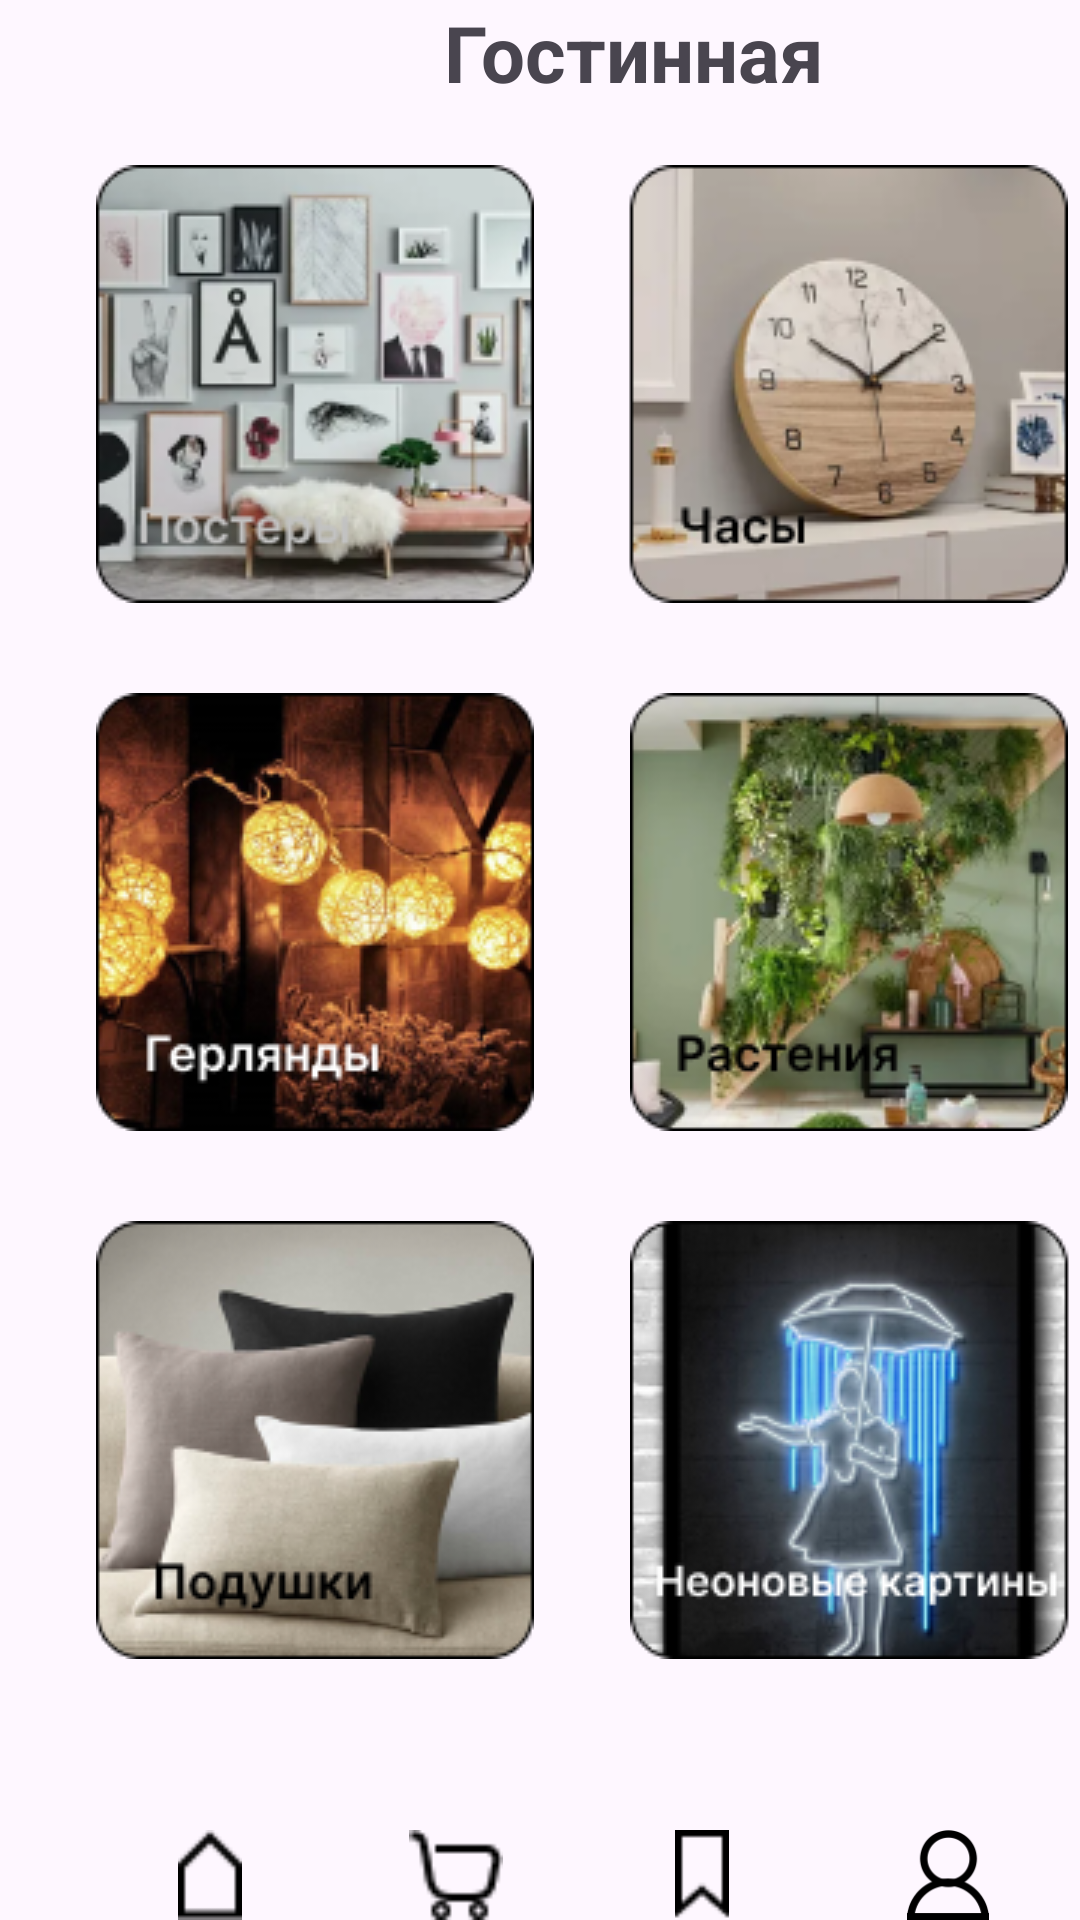

Reconstruct the res/layout file that produces this screen, plus the resources it refers to.
<!-- AndroidManifest.xml: application theme Theme.Shop5 -->
<!-- res/layout/activity_livingroom.xml -->
<?xml version="1.0" encoding="utf-8"?>
<RelativeLayout xmlns:android="http://schemas.android.com/apk/res/android"
    xmlns:app="http://schemas.android.com/apk/res-auto"
    xmlns:tools="http://schemas.android.com/tools"
    android:layout_width="match_parent"
    android:layout_height="match_parent"
    tools:context=".Catedories.LivingroomActivity"
    android:scrollbars="vertical">

    <TextView
        android:id="@+id/txtLivingroom"
        android:layout_width="wrap_content"
        android:layout_height="wrap_content"
        android:text="Гостинная"
        android:layout_marginLeft="148dp"
        android:textSize="26dp"
        android:textStyle="bold"/>

    <ImageView
        android:id="@+id/line1"
        android:layout_width="wrap_content"
        android:layout_height="wrap_content"
        android:src="@drawable/line"
        android:layout_above="@+id/dawn_panel1"
        android:layout_marginBottom="-710dp"/>
    <LinearLayout
        android:id="@+id/dawn_panel1"
        android:layout_width="match_parent"
        android:layout_height="wrap_content"
        android:orientation="horizontal"
        android:layout_marginTop="20dp"
        android:gravity="bottom">

        <ImageView
            android:id="@+id/home"
            android:layout_width="40dp"
            android:layout_height="30dp"
            android:src="@drawable/home"
            android:layout_marginLeft="50dp" />

        <ImageView
            android:id="@+id/cart"
            android:layout_width="40dp"
            android:layout_height="30dp"
            android:src="@drawable/cart"
            android:layout_marginTop="690dp"
            android:layout_marginLeft="42dp" />

        <ImageView
            android:id="@+id/favorites"
            android:layout_width="40dp"
            android:layout_height="30dp"
            android:src="@drawable/favorites"
            android:layout_marginTop="690dp"
            android:layout_marginLeft="42dp" />

        <ImageView
            android:id="@+id/user"
            android:layout_width="40dp"
            android:layout_height="30dp"
            android:src="@drawable/user"
            android:layout_marginTop="690dp"
            android:layout_marginLeft="42dp"/>

    </LinearLayout>

    <TextView
        android:id="@+id/home_txt1"
        android:layout_width="match_parent"
        android:layout_height="match_parent"
        android:textSize="10sp"
        android:layout_below="@+id/dawn_panel1"
        android:layout_marginLeft="52dp"
        android:text="Главная"/>

    <TextView
        android:id="@+id/cart_txt1"
        android:layout_width="match_parent"
        android:layout_height="match_parent"
        android:textSize="10sp"
        android:layout_below="@+id/dawn_panel1"
        android:layout_marginLeft="132dp"
        android:text="Корзина"/>
    <TextView
        android:id="@+id/favorites_txt1"
        android:layout_width="match_parent"
        android:layout_height="match_parent"
        android:textSize="10sp"
        android:layout_below="@+id/dawn_panel1"
        android:layout_marginLeft="210dp"
        android:text="Избранное"/>
    <TextView
        android:id="@+id/user_txt1"
        android:layout_width="match_parent"
        android:layout_height="match_parent"
        android:textSize="10sp"
        android:layout_below="@+id/dawn_panel1"
        android:layout_marginLeft="296dp"
        android:text="Профиль"/>




    <ImageView
        android:id="@+id/wathes"
        android:layout_width="wrap_content"
        android:layout_height="wrap_content"
        android:src="@drawable/watches"
        android:layout_below="@+id/txtLivingroom"
        android:layout_marginLeft="200dp"
        android:layout_marginTop="20dp"/>

    <ImageView
        android:id="@+id/plants1"
        android:layout_width="wrap_content"
        android:layout_height="wrap_content"
        android:src="@drawable/plants1"
        android:layout_below="@+id/wathes"
        android:layout_marginLeft="210dp"
        android:layout_marginTop="30dp"/>


    <ImageView
        android:id="@+id/neon_pictures"
        android:layout_width="wrap_content"
        android:layout_height="wrap_content"
        android:src="@drawable/neon_pictures"
        android:layout_below="@+id/plants1"
        android:layout_marginLeft="210dp"
        android:layout_marginTop="30dp"/>

    <ImageView
        android:id="@+id/posters1"
        android:layout_width="wrap_content"
        android:layout_height="wrap_content"
        android:src="@drawable/posters1"
        android:layout_below="@+id/txtLivingroom"
        android:layout_marginLeft="32dp"
        android:layout_marginTop="20dp"/>

    <ImageView
        android:id="@+id/garlands"
        android:layout_width="wrap_content"
        android:layout_height="wrap_content"
        android:src="@drawable/garlands"
        android:layout_below="@+id/posters1"
        android:layout_marginLeft="32dp"
        android:layout_marginTop="30dp"/>

    <ImageView
        android:id="@+id/pillows_dolls"
        android:layout_width="wrap_content"
        android:layout_height="wrap_content"
        android:src="@drawable/pillows_dolls"
        android:layout_below="@+id/garlands"
        android:layout_marginLeft="32dp"
        android:layout_marginTop="30dp"/>





</RelativeLayout>
<!-- resources referenced by this layout -->
<resources>
  <!-- drawable cart: png bitmap (drawable, 404 bytes) -->
  <!-- drawable favorites: png bitmap (drawable, 261 bytes) -->
  <!-- drawable garlands: png bitmap (drawable, 50378 bytes) -->
  <!-- drawable home: png bitmap (drawable, 221 bytes) -->
  <!-- drawable line: png bitmap (drawable, 118 bytes) -->
  <!-- drawable neon_pictures: png bitmap (drawable, 33941 bytes) -->
  <!-- drawable pillows_dolls: png bitmap (drawable, 29066 bytes) -->
  <!-- drawable plants1: png bitmap (drawable, 45856 bytes) -->
  <!-- drawable posters1: png bitmap (drawable, 35896 bytes) -->
  <!-- drawable user: png bitmap (drawable, 1749 bytes) -->
  <!-- drawable watches: png bitmap (drawable, 27940 bytes) -->
  <style name="Theme.Shop5" parent="Base.Theme.Shop5" />
  <style name="Base.Theme.Shop5" parent="Theme.Material3.DayNight.NoActionBar">
          
          
          <item name="android:windowActivityTransitions">true</item>
      </style>
</resources>
